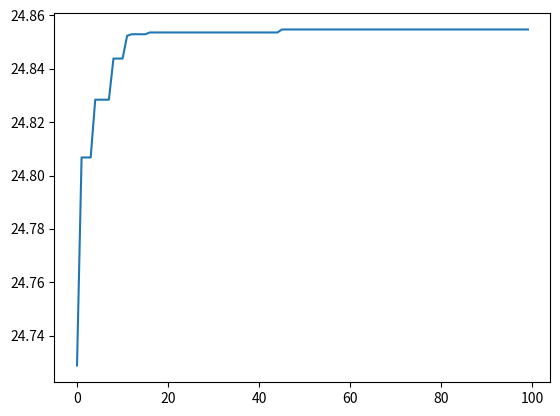

Python code for this plot:
#遗传算法学习
#计算f(x) = x+ 10 *sin(5*x)+7*cos(4x)在[0,9]
import math
import random
import matplotlib.pyplot as plt
class GA():
	#初始化种群
	#参数n位种群数目，默认为30
	#设置交叉率，默认位0.6
	#设置变异率，默认为0.01
	def __init__(self, n = 30, cross_rate = 0.85, mutation_rate = 0.05):
		#假设求解精确到小数，点后4位，则有9000个解
		#选择编码位位17
		#种群个数在n-2n，选择30
		self.genu_len = 17
		self.genu_num = n
		self.max_value = 9.0
		self.min_value = 0.0
		self.max_fitness = -26
		self.max_x = 0.0
		self.cross_position = 7
		self.cross_rate = cross_rate
		self.mutation_rate = mutation_rate
		self.scale = (self.max_value - self.min_value)/(2**self.genu_len - 1)
		self.genu = []
		#产生随机数种子，方便调试
		for i in range(self.genu_num):
			data = random.uniform(self.min_value, self.max_value)
			self.genu.append(self.encode(data))

	#编码函数
	#输入一个浮点数，返回一个字符串
	def encode(self, data):
		num = math.floor(data / self.scale)
		result =  "{0:b}".format(num)
		zero_need_add = self.genu_len - len(result)
		if(zero_need_add > 0):
			tmp = ""
			for i in range(zero_need_add):
				tmp += "0"
			result += tmp
		return result


	#解码函数
	#输入一个字符串，返回一个浮点数
	def decode(self, bin_string):
		data = 0
		for i in range(self.genu_len):
			if(bin_string[i] == '1'):
				data += 2**(self.genu_len - 1 - i)		
		return data * self.scale

	#求值函数
	def calculate(self,vaule):
		return vaule + 10*math.sin(5*vaule) + 7*math.cos(4*vaule)

	#适应度函数
	def fitness(self):
		self.fit_problity = []
		min_fitness_value = 26
		for i in range(len(self.genu)):
			data_value = self.calculate(self.decode(self.genu[i]))
			self.fit_problity.append(data_value)
			if (data_value > self.max_fitness):
				self.max_fitness = data_value
				self.max_x = self.decode(self.genu[i])
			if (data_value < min_fitness_value):
				min_fitness_value = data_value
		# 如果最小值小于0，则进行平移

		if min_fitness_value < 0:
			for i in range(len(self.genu)):
				self.fit_problity[i] -= min_fitness_value

		#计算所有的和
		tmp_sum = 0
		for i in range(len(self.genu)):
			tmp_sum += self.fit_problity[i]
		
		for i in range(len(self.genu)):
			self.fit_problity[i] = self.fit_problity[i] / tmp_sum
			


	#选择
	def selection(self):
		#使用轮盘赌
		#首先产生一个0-1之间的数
		rand = random.random()
		problity_sum = 0.0
		for i in range(len(self.genu)):
			problity_sum += self.fit_problity[i]
			if(problity_sum) > rand:
				return self.genu[i]
		print("出现概率之和小于1")
		print("概率和：", problity_sum)
		return None

	#交叉
	def crossover(self, father, mother):
		#采用单点交叉运算，选择的交叉点为7
		rand = random.random()
		if rand < self.cross_rate:
			#进行交叉操作
			child_one = father[0:self.cross_position] + mother[self.cross_position:]
			child_two = mother[0:self.cross_position] + father[self.cross_position:]
		else:
			child_one = father
			child_two = mother
		return child_one,child_two

		

	#变异
	def mutation(self, data_string):
		rand = random.random()
		if rand < self.mutation_rate:
			#进行变异,随机产生变异位置
			position = math.floor(random.uniform(0,self.genu_len))
			#此处无法直接修改
			if data_string[position] == "0":
				data_string = data_string[0:position]+"1"+ data_string[position:]
			else:
				data_string = data_string[0:position]+"0"+ data_string[position:]
		return data_string

	def generate_new(self):
		new_genu = []
		self.fitness()
		for i in range (int(self.genu_num /2)):
			father = self.selection()
			mother = self.selection()
			child_one, child_two = self.crossover(father,mother)
			child_one = self.mutation(child_one)
			child_two = self.mutation(child_two)
			new_genu.append(child_one)
			new_genu.append(child_two)
		self.genu = new_genu

if __name__ == "__main__":
	print("开始执行程序：")
	ga = GA(n = 30, cross_rate = 0.85, mutation_rate = 0.2)
	#ga = GA()
	# 测试encode 和 decode
	i = 0
	num = []
	value = []
	while i < 100:
		print("迭代次数：",i)
		ga.generate_new()
		print("染色体个数:",len(ga.genu))
		print (ga.max_fitness)
		print(ga.max_x)
		num.append(i)
		value.append(ga.max_fitness)
		i = i + 1

	plt.plot(num,value)
	plt.show()